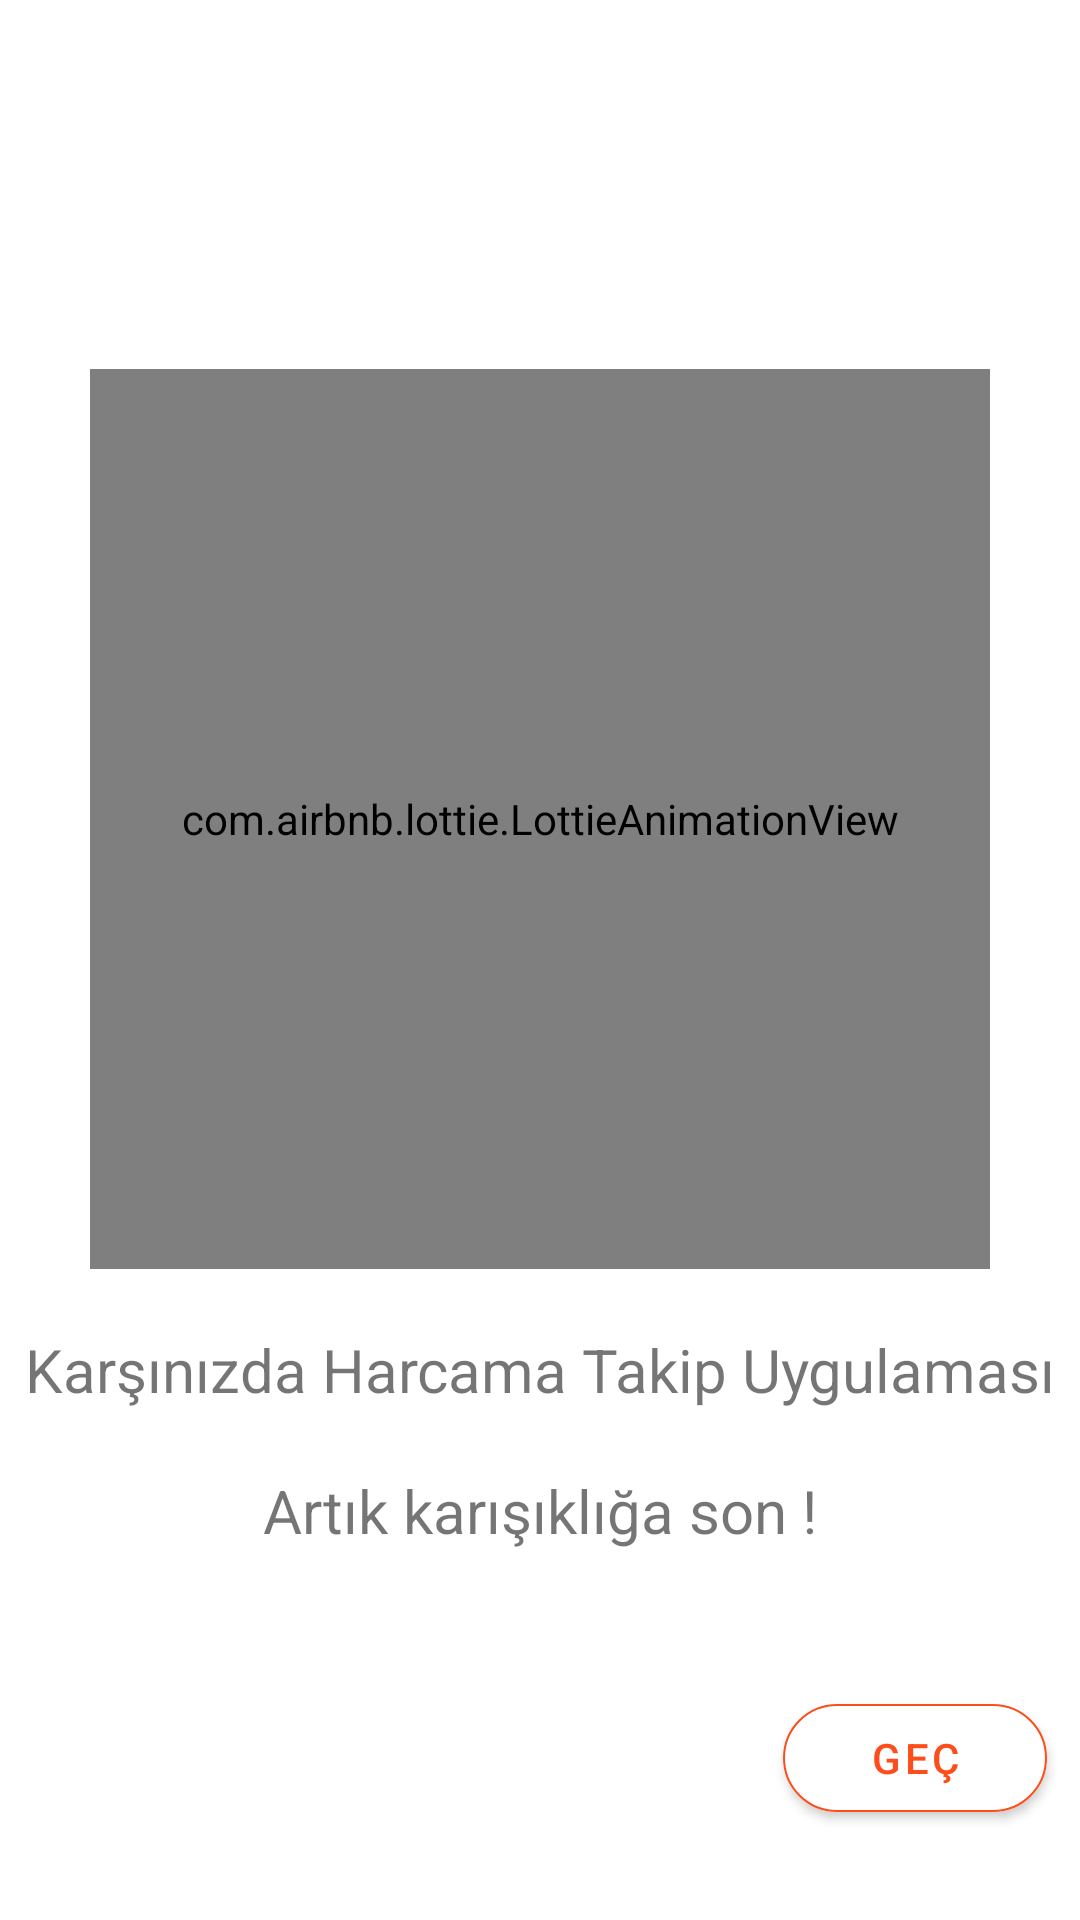

Layout XML and referenced resources for this Android screen:
<!-- AndroidManifest.xml: application theme Theme.HarcamaTakipUygulamasi -->
<!-- res/layout/fragment_first_on_boarding_screen.xml -->
<?xml version="1.0" encoding="utf-8"?>
<androidx.constraintlayout.widget.ConstraintLayout xmlns:android="http://schemas.android.com/apk/res/android"
    xmlns:tools="http://schemas.android.com/tools"
    android:layout_width="match_parent"
    android:layout_height="match_parent"
    xmlns:app="http://schemas.android.com/apk/res-auto"
    tools:context=".onboarding.screens.FirstOnBoardingScreen">

    <com.airbnb.lottie.LottieAnimationView
        android:id="@+id/lottieAnimationView_firstOnBoardingScreenFragmentAnimation"
        android:layout_width="@dimen/layoutWidth_firstOnBoardingScreenFragmentAnimation"
        android:layout_height="@dimen/layoutHeight_firstOnBoardingScreenFragmentAnimation"
        android:layout_marginBottom="@dimen/marginBottom_firstOnBoardingScreenFragmentAnimation"
        app:layout_constraintEnd_toEndOf="parent"
        app:layout_constraintStart_toStartOf="parent"
        app:layout_constraintTop_toTopOf="parent"
        app:layout_constraintBottom_toTopOf="@+id/textView_firstOnBoardingScreenFragmentFirstDescription"
        app:layout_constraintVertical_chainStyle="packed"
        app:lottie_autoPlay="true"
        app:lottie_loop="true"
        app:lottie_rawRes="@raw/first_on_boarding_screen_animation" />

    <TextView
        android:id="@+id/textView_firstOnBoardingScreenFragmentFirstDescription"
        android:layout_width="wrap_content"
        android:layout_height="wrap_content"
        android:text="@string/text_firstOnBoardingScreenFragmentFirstDescription"
        android:textSize="@dimen/size_firstOnBoardingScreenFragmentFirstDescriptionText"
        app:layout_constraintEnd_toEndOf="parent"
        app:layout_constraintStart_toStartOf="parent"
        app:layout_constraintTop_toBottomOf="@+id/lottieAnimationView_firstOnBoardingScreenFragmentAnimation"
        app:layout_constraintBottom_toTopOf="@+id/textView_firstOnBoardingScreenFragmentSecondDescription"/>

    <TextView
        android:id="@+id/textView_firstOnBoardingScreenFragmentSecondDescription"
        android:layout_width="wrap_content"
        android:layout_height="wrap_content"
        android:layout_marginTop="@dimen/marginTop_firstOnBoardingScreenFragmentSecondDescription"
        android:text="@string/text_firstOnBoardingScreenFragmentSecondDescription"
        android:textSize="@dimen/size_firstOnBoardingScreenFragmentSecondDescriptionText"
        app:layout_constraintTop_toBottomOf="@+id/textView_firstOnBoardingScreenFragmentFirstDescription"
        app:layout_constraintBottom_toBottomOf="parent"
        app:layout_constraintEnd_toEndOf="parent"
        app:layout_constraintStart_toStartOf="parent" />

    <com.google.android.material.button.MaterialButton
        android:id="@+id/button_firstOnBoardingScreenFragmentNext"
        android:layout_width="wrap_content"
        android:layout_height="wrap_content"
        android:backgroundTint="@color/white"
        android:text="@string/text_firstOnBoardingScreenFragmentNextButton"
        android:textColor="@color/orange"
        app:layout_constraintBottom_toBottomOf="parent"
        app:layout_constraintStart_toStartOf="parent"
        app:layout_constraintEnd_toEndOf="parent"
        android:layout_marginStart="@dimen/marginStart_firstOnBoardingScreenFragmentNextButton"
        android:layout_marginBottom="@dimen/marginBottom_firstOnBoardingScreenFragmentNextButton"
        app:strokeColor="@color/orange"
        app:strokeWidth="@dimen/strokeWidth_firstOnBoardingScreenFragmentNextButton"
        app:cornerRadius="@dimen/radius_firstOnBoardingScreenFragmentNextButton"
        app:layout_constraintHorizontal_chainStyle="spread_inside"/>

</androidx.constraintlayout.widget.ConstraintLayout>
<!-- resources referenced by this layout -->
<resources>
  <color name="orange">#FC4D1B</color>
  <color name="white">#FFFFFFFF</color>
  <dimen name="layoutHeight_firstOnBoardingScreenFragmentAnimation">300dp</dimen>
  <dimen name="layoutWidth_firstOnBoardingScreenFragmentAnimation">300dp</dimen>
  <dimen name="marginBottom_firstOnBoardingScreenFragmentAnimation">20dp</dimen>
  <dimen name="marginBottom_firstOnBoardingScreenFragmentNextButton">30dp</dimen>
  <dimen name="marginStart_firstOnBoardingScreenFragmentNextButton">250dp</dimen>
  <dimen name="marginTop_firstOnBoardingScreenFragmentSecondDescription">20dp</dimen>
  <dimen name="radius_firstOnBoardingScreenFragmentNextButton">30dp</dimen>
  <dimen name="size_firstOnBoardingScreenFragmentFirstDescriptionText">20sp</dimen>
  <dimen name="size_firstOnBoardingScreenFragmentSecondDescriptionText">20sp</dimen>
  <dimen name="strokeWidth_firstOnBoardingScreenFragmentNextButton">0.5dp</dimen>
  <string name="text_firstOnBoardingScreenFragmentFirstDescription">Karşınızda Harcama Takip Uygulaması</string>
  <string name="text_firstOnBoardingScreenFragmentNextButton">GEÇ</string>
  <string name="text_firstOnBoardingScreenFragmentSecondDescription">Artık karışıklığa son !</string>
  <style name="Theme.HarcamaTakipUygulamasi" parent="Theme.MaterialComponents.DayNight.DarkActionBar">
          
          <item name="colorPrimary">@color/purple_500</item>
          <item name="colorPrimaryVariant">@color/purple_700</item>
          <item name="colorOnPrimary">@color/white</item>
          
          <item name="colorSecondary">@color/teal_200</item>
          <item name="colorSecondaryVariant">@color/teal_700</item>
          <item name="colorOnSecondary">@color/black</item>
          
          <item name="android:statusBarColor" tools:targetApi="l">?attr/colorPrimaryVariant</item>
          
      </style>
  <color name="purple_500">#FF6200EE</color>
  <color name="purple_700">#FF3700B3</color>
  <color name="teal_200">#FF03DAC5</color>
  <color name="teal_700">#FF018786</color>
  <color name="black">#FF000000</color>
</resources>
